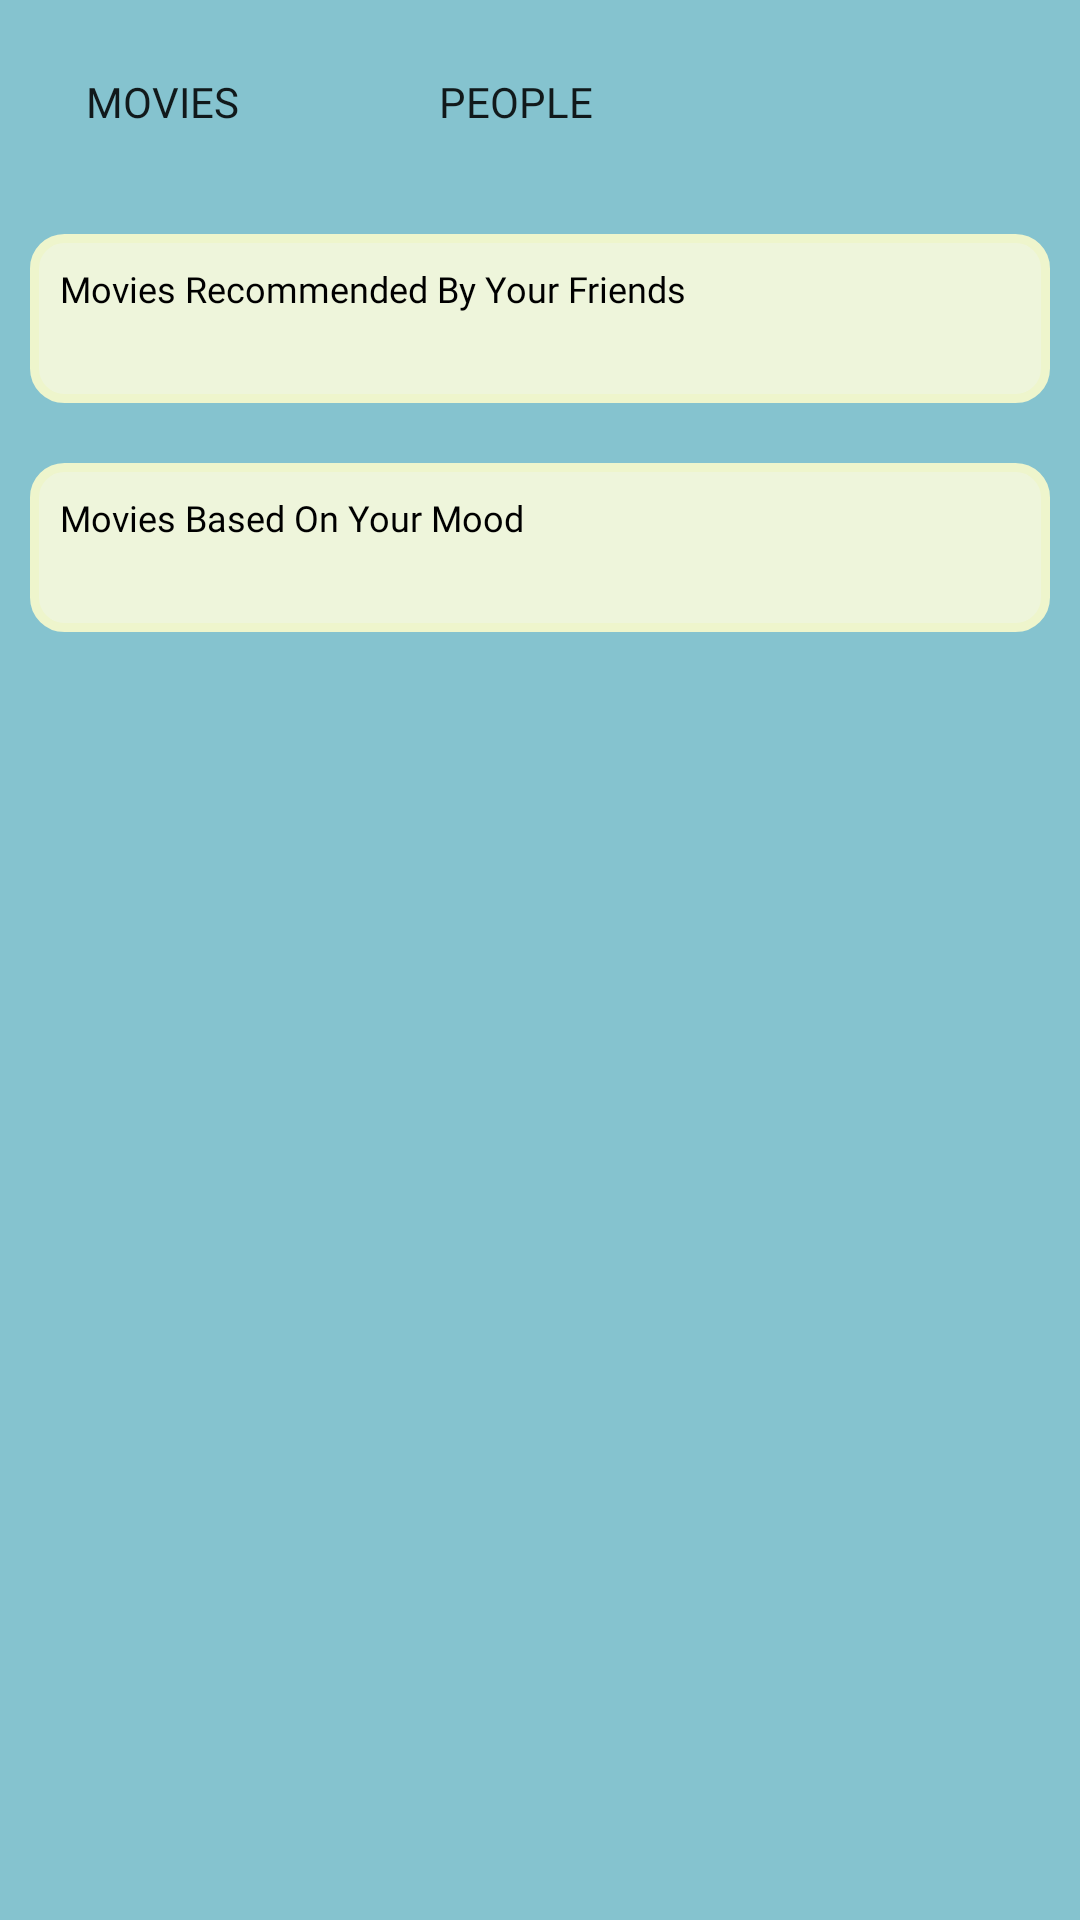

Here is an Android app screen rendered from its layout file. Give the layout XML and the strings, colors and styles it references.
<!-- AndroidManifest.xml: application theme AppTheme -->
<!-- res/layout/fragment_home.xml -->
<?xml version="1.0" encoding="utf-8"?>
<androidx.constraintlayout.widget.ConstraintLayout xmlns:android="http://schemas.android.com/apk/res/android"
    xmlns:tools="http://schemas.android.com/tools"
    android:layout_width="match_parent"
    android:layout_height="match_parent"
    xmlns:app="http://schemas.android.com/apk/res-auto"
    android:background="#85C3CF"
    >

    <LinearLayout
        android:layout_width="match_parent"
        android:layout_height="wrap_content"
        android:orientation="vertical"
        >

        <LinearLayout
            android:layout_width="match_parent"
            android:layout_height="wrap_content"
            android:orientation="horizontal"
            android:layout_margin="10dp">

            <Button
                android:id="@+id/search_movie_button"
                android:layout_width="wrap_content"
                android:layout_height="wrap_content"
                android:drawableLeft="@drawable/icon_search"
                android:layout_gravity="right"
                android:text="movies"
                android:fontFamily="@font/montserrat"
                android:background="@android:color/transparent"
                android:layout_marginRight="30dp"
                />
            <Button
                android:id="@+id/search_people_button"
                android:layout_width="wrap_content"
                android:layout_height="wrap_content"
                android:drawableLeft="@drawable/icon_search"
                android:layout_gravity="right"
                android:fontFamily="@font/montserrat"
                android:text="People"
                android:background="@android:color/transparent"/>

        </LinearLayout>
        <LinearLayout
            android:layout_width="match_parent"
            android:layout_height="wrap_content"
            android:background="@drawable/custom_border"
            android:layout_margin="10dp"
            android:orientation="vertical">
            <TextView
                android:id="@+id/friends_text"
                android:layout_width="wrap_content"
                android:layout_height="wrap_content"
                android:layout_margin="10dp"
                android:fontFamily="@font/montserrat"
                android:textSize="12sp"
                android:text="Movies Recommended By Your Friends"
                android:textColor="@android:color/black"/>


            <androidx.recyclerview.widget.RecyclerView
                android:id="@+id/friends_rec"
                android:layout_width="wrap_content"
                android:layout_height="wrap_content"
                android:scrollbars="vertical"
                android:layout_margin="10dp" />
        </LinearLayout>

        <LinearLayout
            android:layout_width="match_parent"
            android:layout_height="wrap_content"
            android:background="@drawable/custom_border"
            android:layout_margin="10dp"
            android:orientation="vertical">
            <TextView
                android:id="@+id/mood_text"
                android:layout_width="wrap_content"
                android:layout_height="wrap_content"
                android:text="Movies Based On Your Mood"
                android:fontFamily="@font/montserrat"
                android:textSize="12sp"
                app:layout_constraintBottom_toTopOf="@id/mood_rec"
                app:layout_constraintTop_toBottomOf="@id/friends_rec"
                tools:layout_editor_absoluteX="0dp"
                android:layout_margin="10dp"
                android:textColor="@android:color/black"/>

            <androidx.recyclerview.widget.RecyclerView
                android:id="@+id/mood_rec"
                android:layout_width="wrap_content"
                android:layout_height="wrap_content"
                android:scrollbars="vertical"
                android:layout_margin="10dp"

                app:layout_constraintEnd_toEndOf="parent"
                app:layout_constraintHorizontal_bias="0.118"
                app:layout_constraintStart_toStartOf="parent"
                app:layout_constraintTop_toBottomOf="@+id/mood_text" />
        </LinearLayout>




    </LinearLayout>


</androidx.constraintlayout.widget.ConstraintLayout>
<!-- resources referenced by this layout -->
<resources>
  <!-- drawable custom_border (drawable) -->
  <?xml version="1.0" encoding="utf-8"?>
  <shape xmlns:android="http://schemas.android.com/apk/res/android"
      android:shape="rectangle">
      <solid android:color="#EEF5DB"/>
      <stroke android:width="3dp" android:color="#EEF5CC" />
      <corners android:radius="10dp"/>
      <padding android:left="0dp" android:top="0dp" android:right="0dp" android:bottom="0dp" />
  </shape>
  <style name="AppTheme" parent="Theme.MaterialComponents.Light.DarkActionBar.Bridge">
          
          <item name="colorPrimary">@color/colorPrimary</item>
          <item name="colorPrimaryDark">@color/colorPrimaryDark</item>
          <item name="colorAccent">@color/colorAccent</item>
      </style>
  <color name="colorPrimary">#6200EE</color>
  <color name="colorPrimaryDark">#3700B3</color>
  <color name="colorAccent">#03DAC5</color>
</resources>
